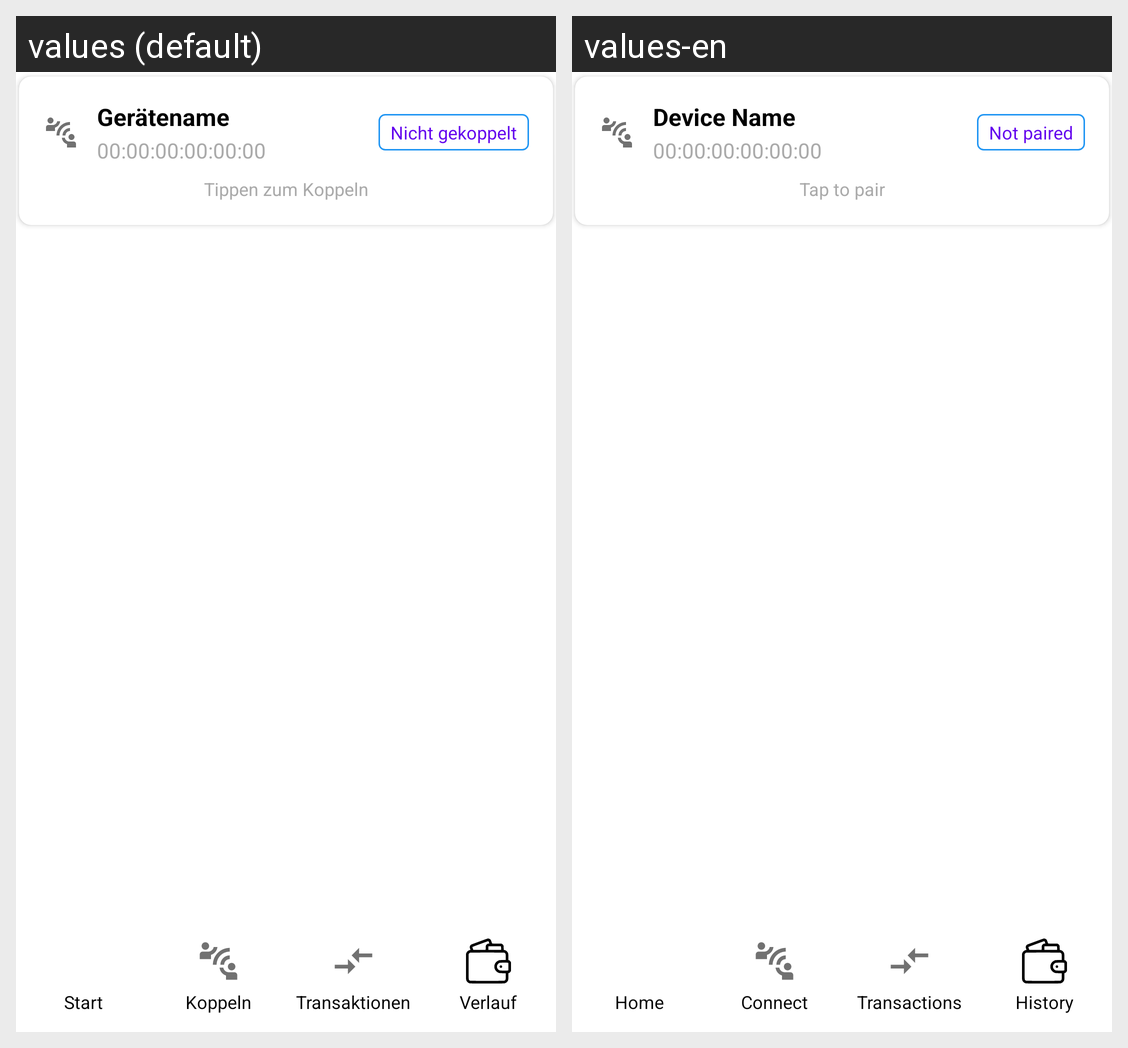

The Android screen above is rendered under two locales of the same app. Produce the string resources it draws, with the default and per-locale values.
Android screen res/layout/activity_pairing.xml rendered under 2 locales, left to right: values (default), values-en. Device: Nexus 5 (rendered at 1080×1920; each locale shown at half size, 540×960, under a caption strip naming it); theme Theme.WechselgeldApp.
Strings drawn on this screen, with the default value and each locale's value (text and hints the layout hard-codes, and strings that could not be matched under every locale, appear in the picture but are not listed):

ger_tename
  values: Gerätename
  values-en: Device Name

_00_00_00_00_00_00
  values: 00:00:00:00:00:00
  values-en: 00:00:00:00:00:00  [not translated; the default value is used]

nicht_gekoppelt
  values: Nicht gekoppelt
  values-en: Not paired

tippen_zum_koppeln
  values: Tippen zum Koppeln
  values-en: Tap to pair

nav_home
  values: Start
  values-en: Home

nav_connect
  values: Koppeln
  values-en: Connect

nav_transactions
  values: Transaktionen
  values-en: Transactions

nav_history
  values: Verlauf
  values-en: History
